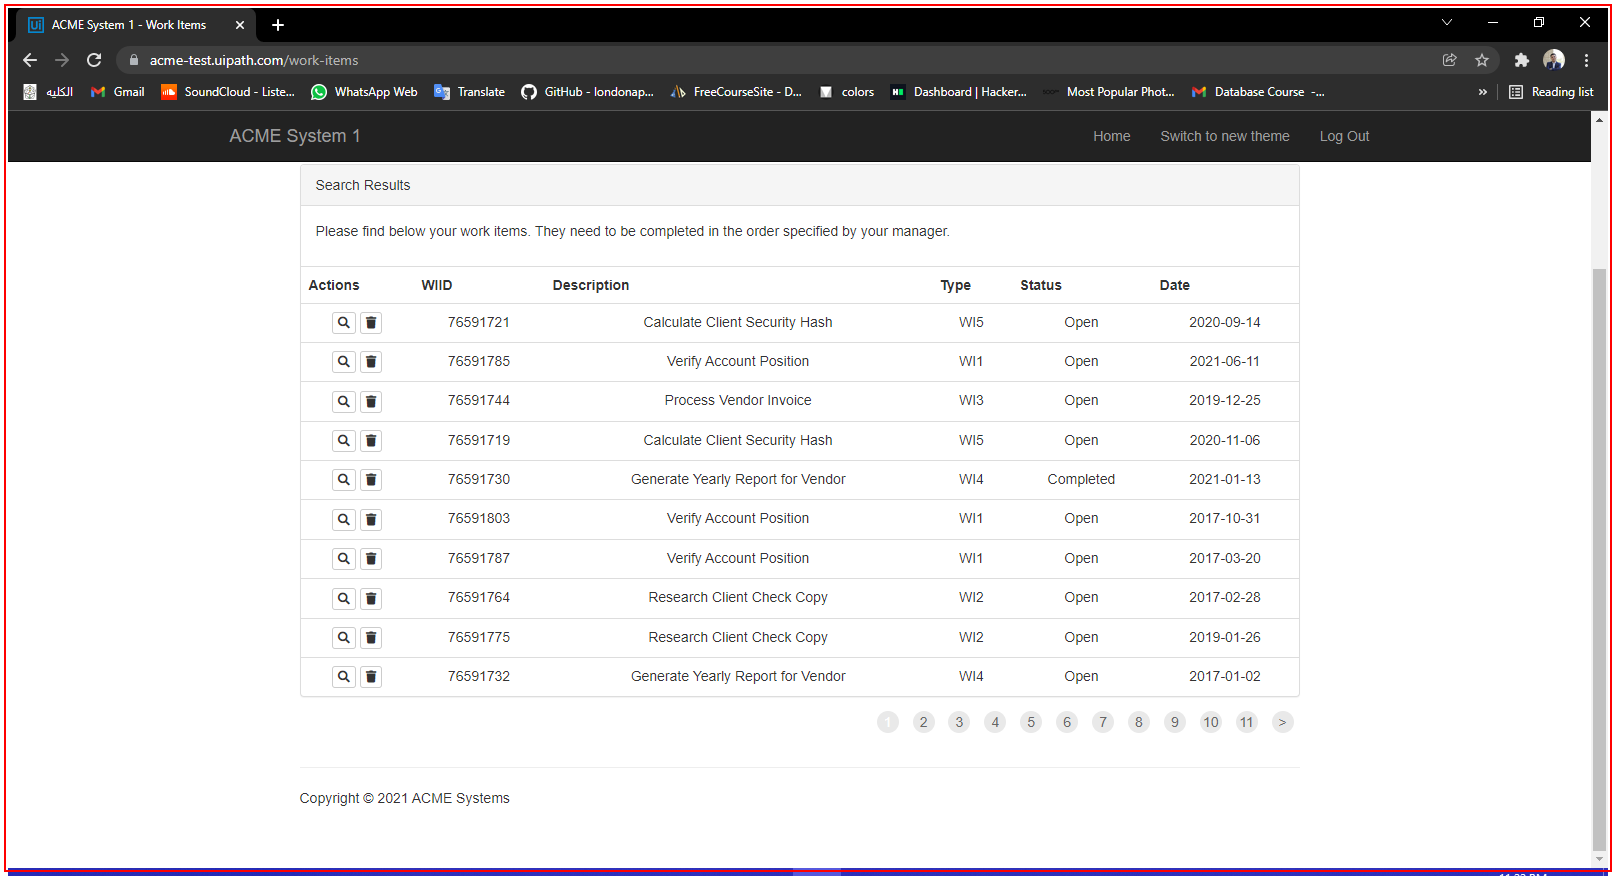
Task: Robotic Enterprise Framework
Workflow: ACME_WorkItems_ExtractItems

Step 1 [try]: find the element in window 'ACME System 1 - Work Items - Google Chrome' (chrome.exe)

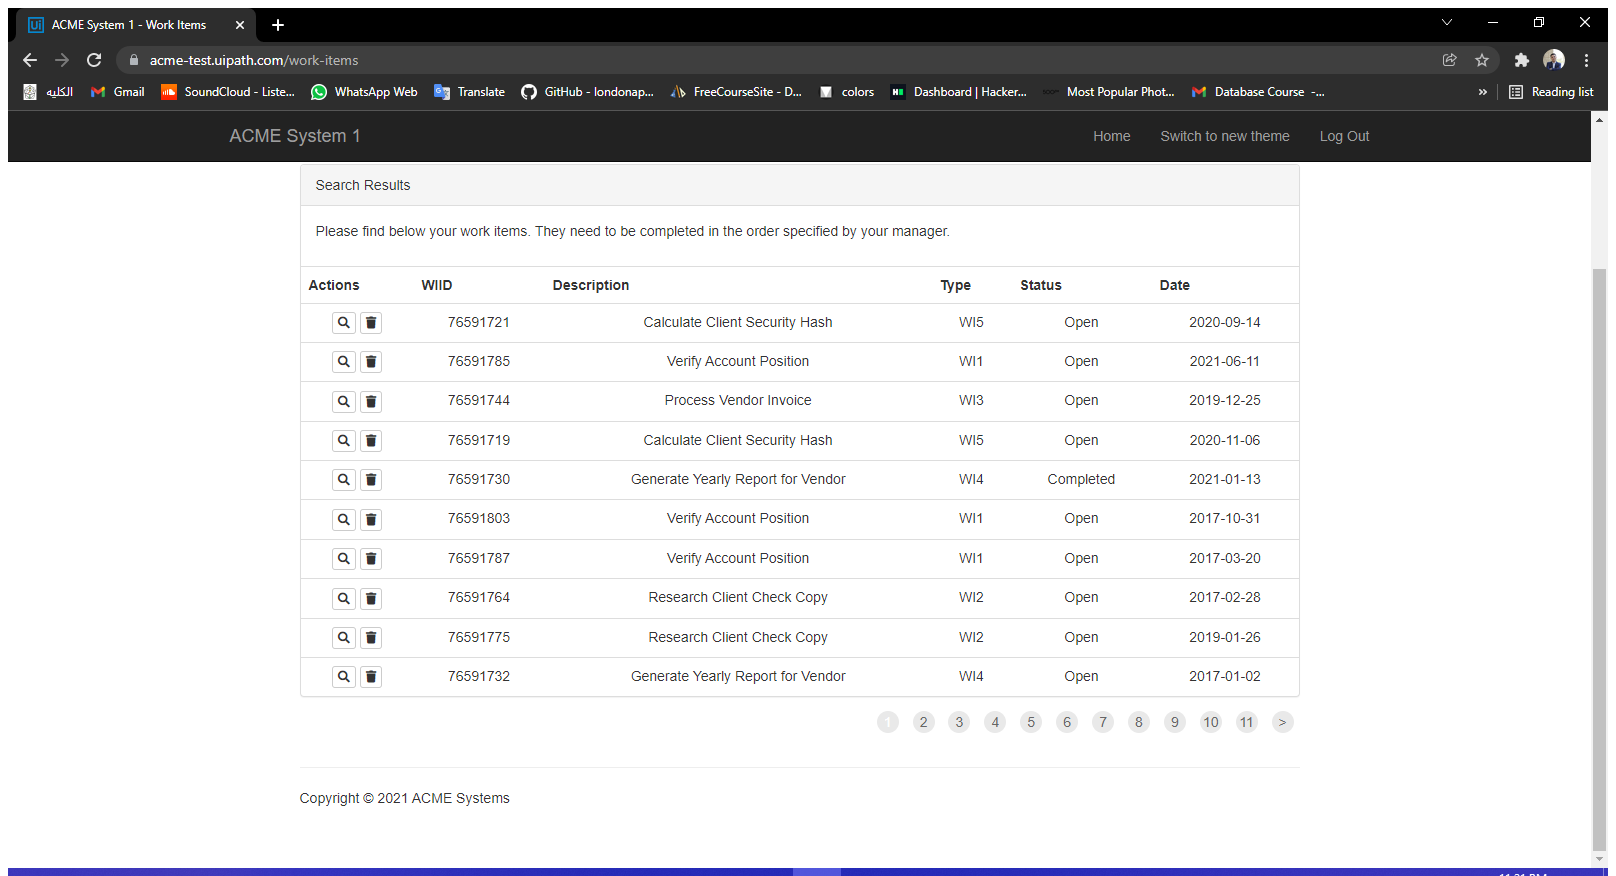
Step 2 [try]: Attach Browser 'ACMESyste Page' in window 'ACME System 1 - Work Items' (chrome.exe)

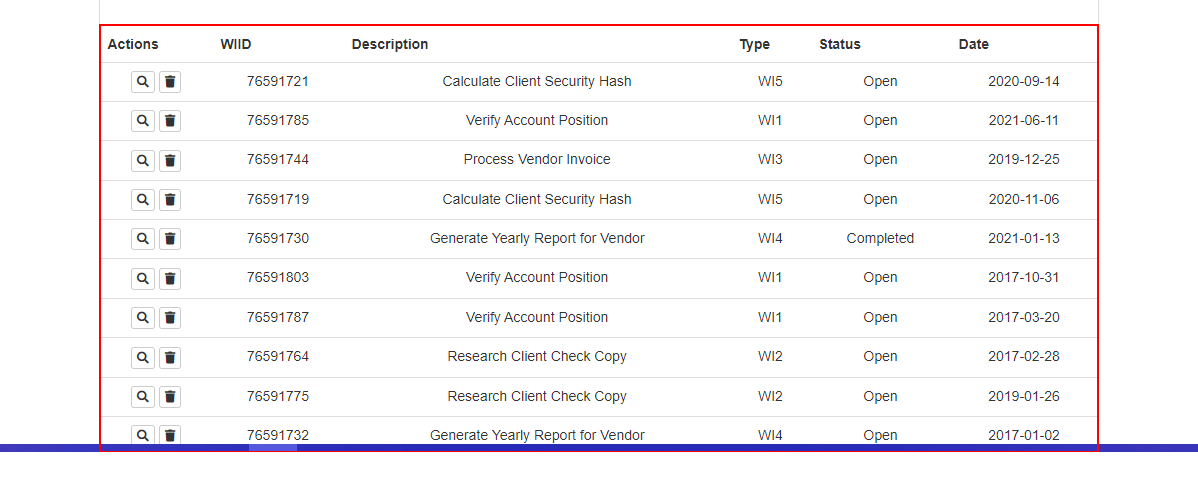
Step 3: get-text from the table